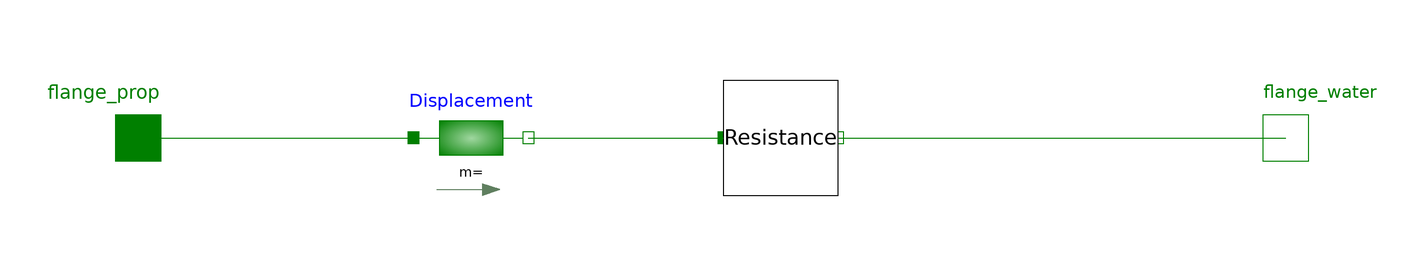

The component connection diagram of the Modelica model below, drawn from its own Placement and Line annotations.

partial model BasicHull "Basic hull model"
    Modelica.Mechanics.Translational.Interfaces.Flange_a flange_prop "Hull connection to the propeller" annotation (
        Placement(transformation(extent={{-110,-10},{-90,10}})));
    Modelica.Mechanics.Translational.Interfaces.Flange_b flange_water "Hull connection to the water" annotation (
        Placement(transformation(extent={{90,-10},{110,10}})));
    // Model components
    Modelica.Mechanics.Translational.Components.Mass Displacement annotation(
      Placement(visible = true, transformation(origin = {-42, 0}, extent = {{-10, -10}, {10, 10}}, rotation = 0)));
    ShipResistance Resistance annotation(
      Placement(visible = true, transformation(origin = {12, 0}, extent = {{-10, -10}, {10, 10}}, rotation = 0)));
    // Model-specific parameters
    // Model-specific variables
    equation
    connect(Resistance.flange_b, flange_water) annotation(
      Line(points = {{22, 0}, {98, 0}, {98, 0}, {100, 0}}, color = {0, 127, 0}));
    connect(Displacement.flange_b, Resistance.flange_a) annotation(
      Line(points = {{-32, 0}, {2, 0}, {2, 0}, {2, 0}}, color = {0, 127, 0}));
    connect(flange_prop, Displacement.flange_a) annotation(
      Line(points = {{-100, 0}, {-52, 0}, {-52, 0}, {-52, 0}}, color = {0, 127, 0}));
    annotation(
      Documentation(info = "<html>
<p>
We assume that the basic hull model is simply an inertia, with no friction
</p>

</html>"));
  end BasicHull;